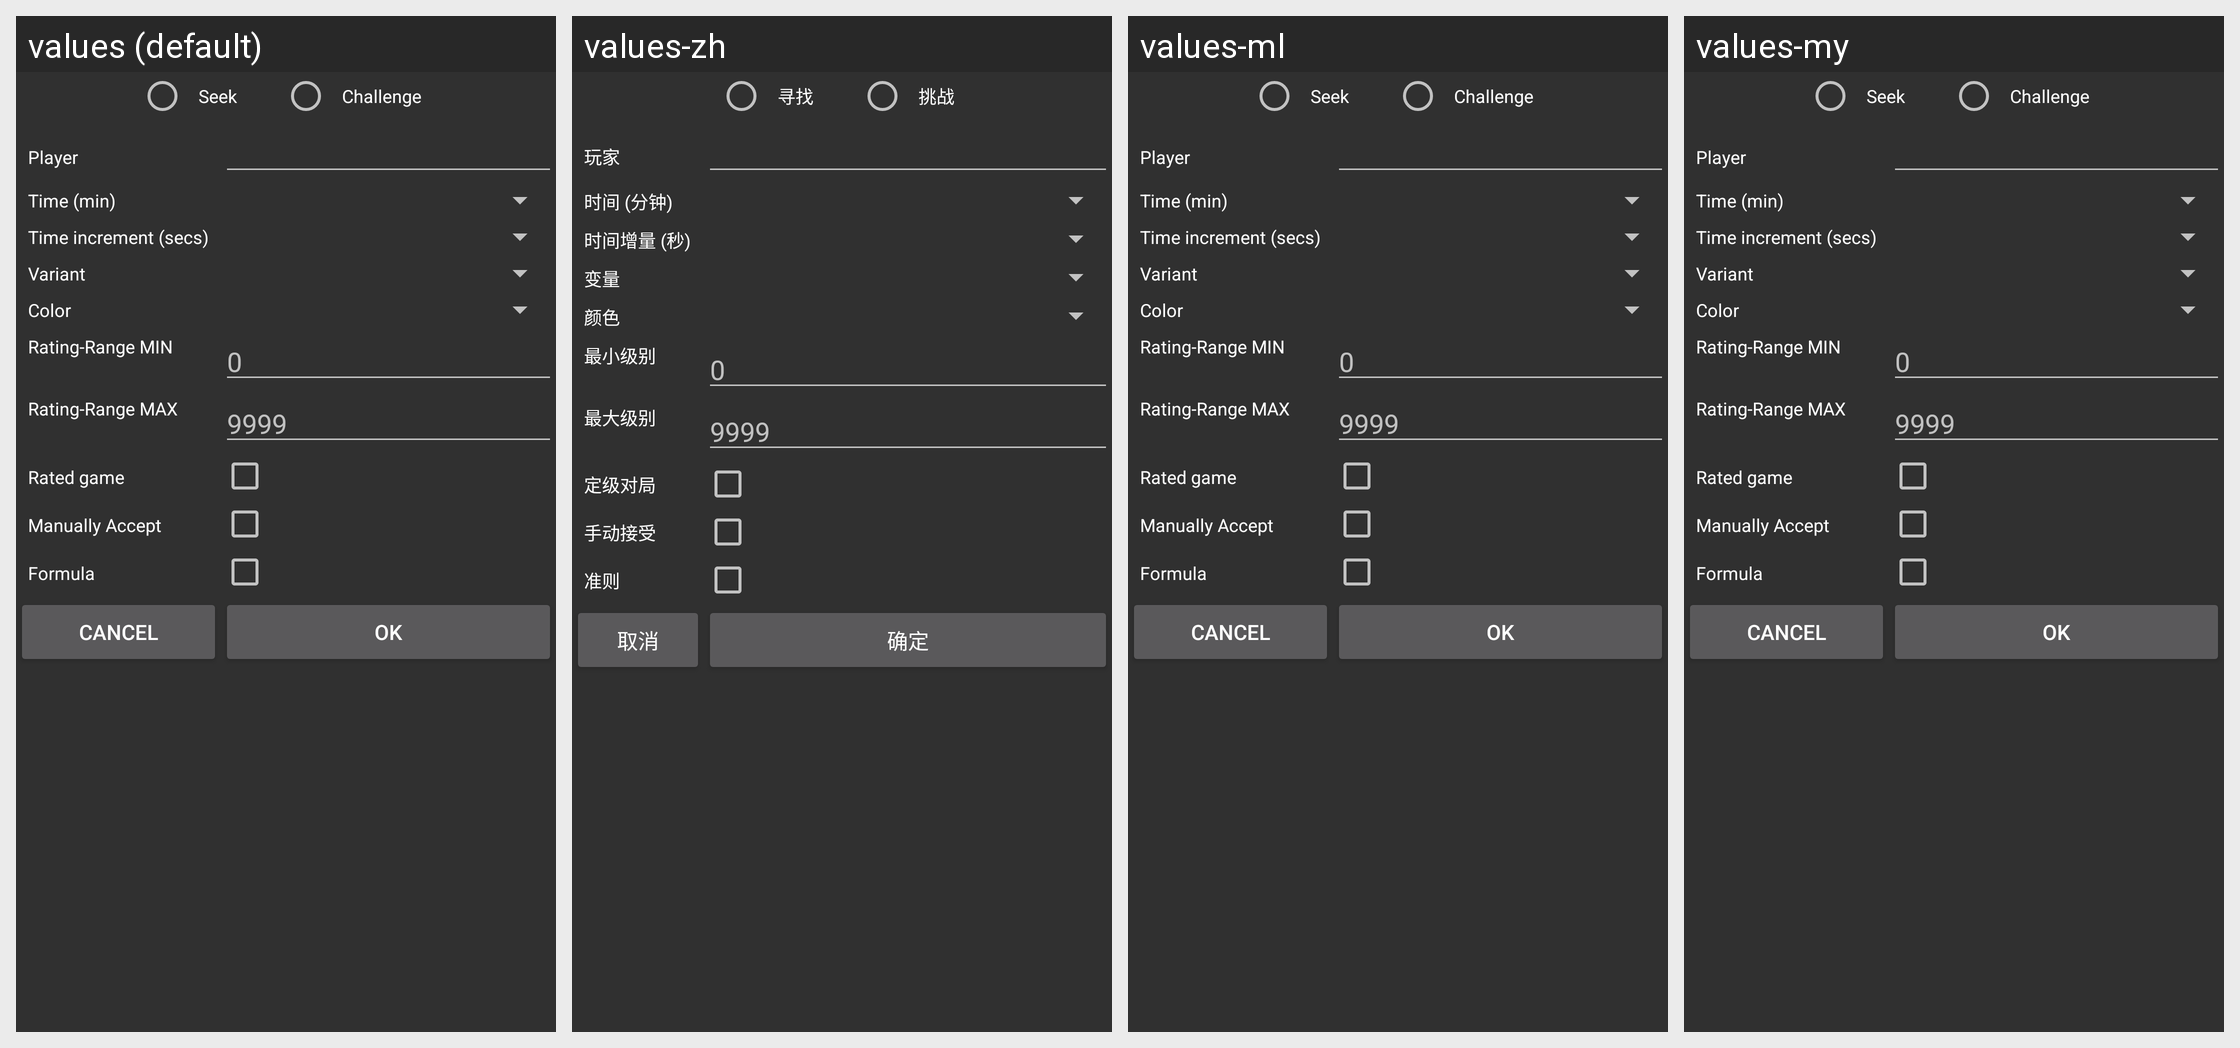

Strings drawn on this Android screen and how each of the app's shown locales translates them:
Android screen res/layout/ics_match.xml rendered under 4 locales, left to right: values (default), values-zh, values-ml, values-my. Device: Nexus 5 (rendered at 1080×1920; each locale shown at half size, 540×960, under a caption strip naming it); theme ChessTheme.
Other locales in the repository, not shown: values-af, values-am, values-ar, values-az, values-be, values-bg, values-bn, values-bs, values-ca, values-cs, values-da, values-de, values-el, values-en-rGB, values-es, values-es-rUS, values-et, values-eu, values-fa, values-fi, values-fr, values-fr-rCA, values-gl, values-gu, values-hi, values-hr, values-hu, values-hy, values-in, values-is, values-it, values-iw, values-ja, values-ka, values-kk, values-km, values-kn, values-ko, values-ky, values-lo, values-lt, values-lv, values-mk, values-mn, values-mr, values-ms, values-nb, values-ne, values-nl, values-pa, values-pl, values-pt, values-pt-rBR, values-pt-rPT, values-ro, values-ru, values-si, values-sk, values-sl, values-sq, values-sr, values-sv, values-sw, values-ta, values-te, values-th, values-tl, values-tr, values-uk, values-ur, values-uz, values-vi, values-zh-rCN, values-zh-rHK, values-zh-rTW, values-zu.
Strings drawn on this screen, with the default value and each locale's value (text and hints the layout hard-codes, and strings that could not be matched under every locale, appear in the picture but are not listed):

ics_seekseek
  values: Seek
  values-zh: 寻找
  values-ml: Seek  [not translated; the default value is used]
  values-my: Seek  [not translated; the default value is used]

ics_seekchallenge
  values: Challenge
  values-zh: 挑战
  values-ml: Challenge  [not translated; the default value is used]
  values-my: Challenge  [not translated; the default value is used]

ics_seekplayer
  values: Player
  values-zh: 玩家
  values-ml: Player  [not translated; the default value is used]
  values-my: Player  [not translated; the default value is used]

ics_seektime
  values: Time (min)
  values-zh: 时间 (分钟)
  values-ml: Time (min)  [not translated; the default value is used]
  values-my: Time (min)  [not translated; the default value is used]

ics_seektimeinc
  values: Time increment (secs)
  values-zh: 时间增量 (秒)
  values-ml: Time increment (secs)  [not translated; the default value is used]
  values-my: Time increment (secs)  [not translated; the default value is used]

ics_seekvariant
  values: Variant
  values-zh: 变量
  values-ml: Variant  [not translated; the default value is used]
  values-my: Variant  [not translated; the default value is used]

ics_seekcolor
  values: Color
  values-zh: 颜色
  values-ml: Color  [not translated; the default value is used]
  values-my: Color  [not translated; the default value is used]

ics_seekrangemin
  values: Rating-Range MIN
  values-zh: 最小级别
  values-ml: Rating-Range MIN  [not translated; the default value is used]
  values-my: Rating-Range MIN  [not translated; the default value is used]

ics_seekrangemax
  values: Rating-Range MAX
  values-zh: 最大级别
  values-ml: Rating-Range MAX  [not translated; the default value is used]
  values-my: Rating-Range MAX  [not translated; the default value is used]

ics_seekrated
  values: Rated game
  values-zh: 定级对局
  values-ml: Rated game  [not translated; the default value is used]
  values-my: Rated game  [not translated; the default value is used]

ics_seekmanual
  values: Manually Accept
  values-zh: 手动接受
  values-ml: Manually Accept  [not translated; the default value is used]
  values-my: Manually Accept  [not translated; the default value is used]

ics_seekformula
  values: Formula
  values-zh: 准则
  values-ml: Formula  [not translated; the default value is used]
  values-my: Formula  [not translated; the default value is used]

button_cancel
  values: Cancel
  values-zh: 取消
  values-ml: Cancel  [not translated; the default value is used]
  values-my: Cancel  [not translated; the default value is used]

button_ok
  values: OK
  values-zh: 确定
  values-ml: OK  [not translated; the default value is used]
  values-my: OK  [not translated; the default value is used]
